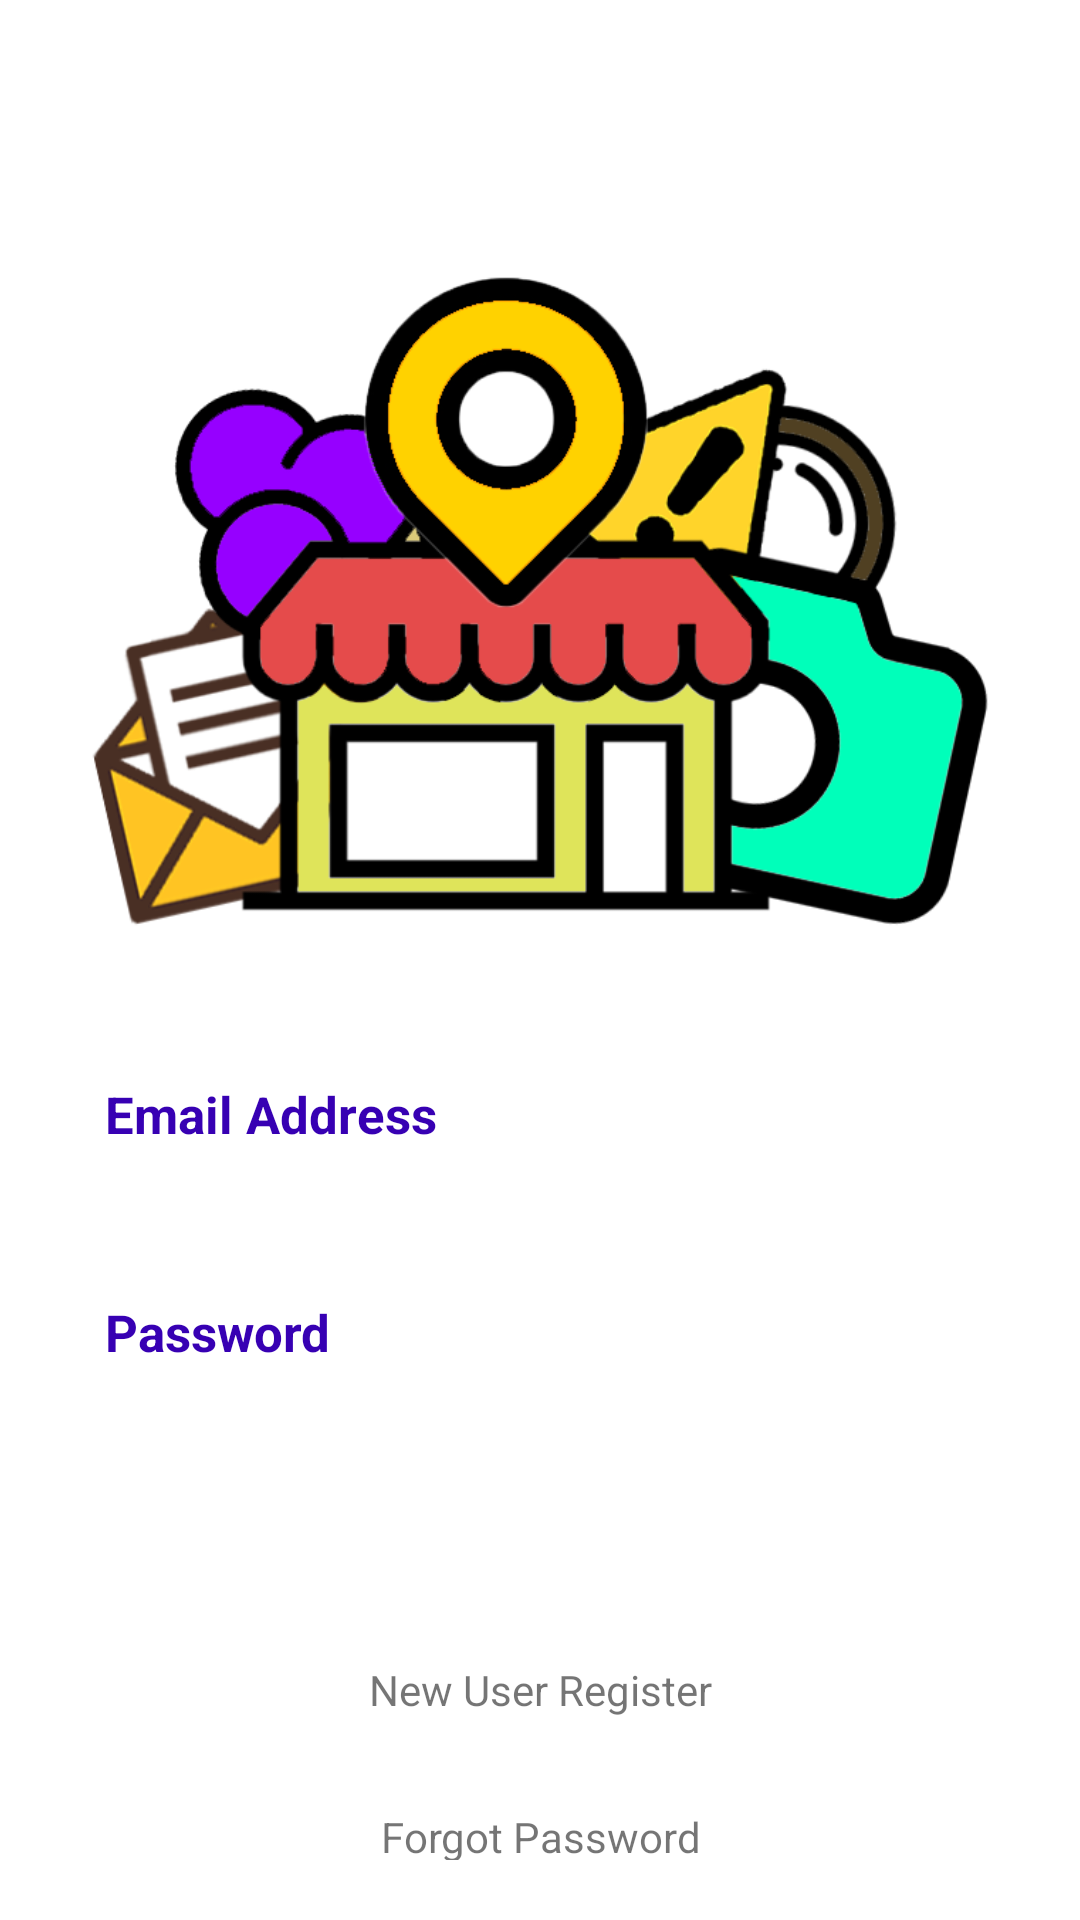

Android layout source for this screen:
<!-- AndroidManifest.xml: application theme Theme.MarketplaceAplo5 -->
<!-- res/layout/activity_login.xml -->
<?xml version="1.0" encoding="utf-8"?>
<RelativeLayout xmlns:android="http://schemas.android.com/apk/res/android"
    xmlns:app="http://schemas.android.com/apk/res-auto"
    xmlns:tools="http://schemas.android.com/tools"
    android:layout_width="match_parent"
    android:layout_height="match_parent"
    tools:context=".LoginActivity"
    >

    <ImageView
        android:id="@+id/login_applogo"
        android:layout_width="300dp"
        android:layout_height="250dp"
        android:layout_marginTop="80dp"
        android:src="@drawable/logo1"
        android:layout_centerHorizontal="true"
        />


    <EditText
        android:id="@+id/login_email_input"
        android:layout_width="match_parent"
        android:layout_height="wrap_content"
        android:layout_below="@+id/login_applogo"
        android:layout_centerHorizontal="true"
        android:background="@drawable/input_design"
        android:padding="20dp"
        android:layout_marginTop="10dp"
        android:layout_marginLeft="15dp"
        android:layout_marginRight="15dp"
        android:hint="Email Address"
        android:inputType="textEmailAddress"
        android:textColor="@color/colorPrimaryDark"
        android:textColorHint="@color/colorPrimaryDark"
        android:textSize="17sp"
        android:textStyle="bold"
        />

    <EditText
        android:id="@+id/login_password_input"
        android:layout_width="match_parent"
        android:layout_height="wrap_content"
        android:layout_below="@+id/login_email_input"
        android:layout_centerHorizontal="true"
        android:background="@drawable/input_design"
        android:padding="20dp"
        android:layout_marginLeft="15dp"
        android:layout_marginRight="15dp"
        android:layout_marginTop="10dp"
        android:hint="Password"
        android:inputType="textPassword"
        android:textColor="@color/colorPrimaryDark"
        android:textColorHint="@color/colorPrimaryDark"
        android:textSize="17sp"
        android:textStyle="bold"
        />

    <Button
        android:id="@+id/login_button"
        android:layout_width="match_parent"
        android:layout_height="wrap_content"
        android:layout_below="@+id/login_password_input"
        android:layout_marginTop="10dp"
        android:layout_marginLeft="15dp"
        android:layout_marginRight="15dp"
        android:background="@drawable/buttons"
        android:padding="17dp"
        android:textAllCaps="false"
        android:textSize="18dp"
        android:text="Login"
        android:textColor="@android:color/white"
        />

    <TextView
        android:id="@+id/text_register"
        android:layout_width="match_parent"
        android:layout_height="wrap_content"
        android:layout_below="@+id/login_button"
        android:layout_marginTop="10dp"
        android:text="New User Register"
        android:layout_marginBottom="20dp"
        android:textAlignment="center"/>
    <TextView
        android:id="@+id/forget_password_link"
        android:layout_width="match_parent"
        android:layout_height="wrap_content"
        android:layout_below="@+id/text_register"
        android:layout_marginTop="10dp"
        android:text="Forgot Password"
        android:layout_marginBottom="20dp"
        android:textAlignment="center"/>
</RelativeLayout>
<!-- resources referenced by this layout -->
<resources>
  <!-- drawable logo1: png bitmap (drawable, 83900 bytes) -->
  <style name="Theme.MarketplaceAplo5" parent="Theme.MaterialComponents.DayNight.DarkActionBar">
          
          <item name="colorPrimary">@color/purple_500</item>
          <item name="colorPrimaryVariant">@color/purple_700</item>
          <item name="colorOnPrimary">@color/white</item>
          
          <item name="colorSecondary">@color/teal_200</item>
          <item name="colorSecondaryVariant">@color/teal_700</item>
          <item name="colorOnSecondary">@color/black</item>
          
          <item name="android:statusBarColor" tools:targetApi="l">?attr/colorPrimaryVariant</item>
          
      </style>
  <!-- not gathered from this repository: default colours our renderer supplied (Android Studio template values) -->
  <color name="purple_500">#FF6200EE</color>
  <color name="purple_700">#FF3700B3</color>
  <color name="teal_200">#FF03DAC5</color>
  <color name="teal_700">#FF018786</color>
  <color name="black">#FF000000</color>
  <color name="white">#FFFFFFFF</color>
  <color name="colorPrimaryDark">#FF3700B3</color>
</resources>
